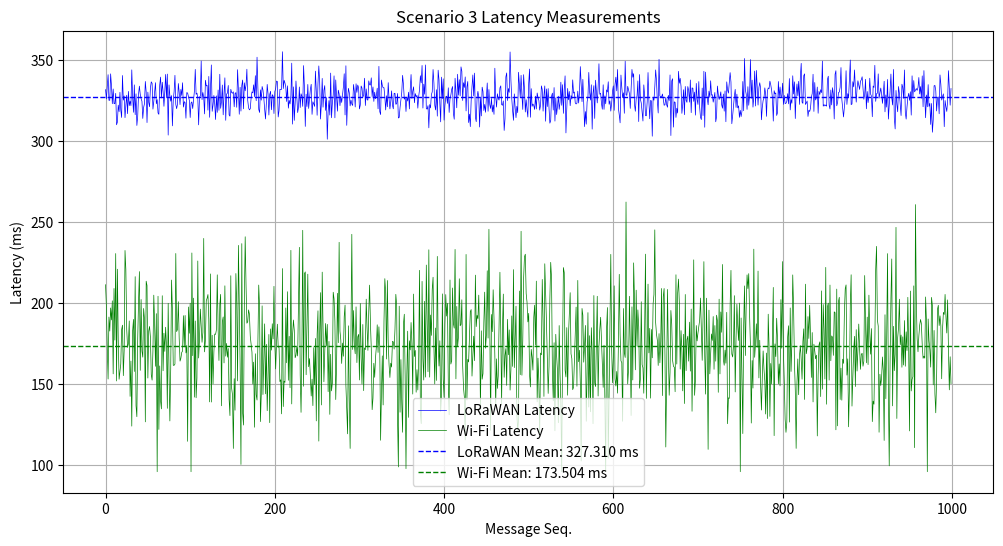

Reproduce this figure in Python.
import numpy as np
import pandas as pd
import matplotlib.pyplot as plt

# Define the metrics for LoRaWAN and Wi-Fi latency
lorawan_min = 301.000
lorawan_max = 355.000
lorawan_mean = 327.140

wifi_min = 95.867
wifi_max = 266.513
wifi_mean = 171.454

# Generate synthetic data points for LoRaWAN and Wi-Fi latency
np.random.seed(42)  # For reproducibility
lorawan_latency = np.clip(np.random.normal(lorawan_mean, (lorawan_max - lorawan_min) / 6, 1000), lorawan_min, lorawan_max)
wifi_latency = np.clip(np.random.normal(wifi_mean, (wifi_max - wifi_min) / 6, 1000), wifi_min, wifi_max)

# Create a DataFrame to hold the data
latency_data = pd.DataFrame({
    'LoRaWAN Transmission Time (ms)': lorawan_latency,
    'Wi-Fi Transmission Time (ms)': wifi_latency
})

# Calculate the mean latency for each type
lorawan_mean_latency = latency_data['LoRaWAN Transmission Time (ms)'].mean()
wifi_mean_latency = latency_data['Wi-Fi Transmission Time (ms)'].mean()

# Plot the latency data
plt.figure(figsize=(12, 6))
plt.plot(latency_data.index, latency_data['LoRaWAN Transmission Time (ms)'], 
         label='LoRaWAN Latency', color='blue', linestyle='-', linewidth=0.5)
plt.plot(latency_data.index, latency_data['Wi-Fi Transmission Time (ms)'], 
         label='Wi-Fi Latency', color='green', linestyle='-', linewidth=0.5)

# Add mean latency lines
plt.axhline(y=lorawan_mean_latency, label=f'LoRaWAN Mean: {lorawan_mean_latency:.3f} ms',
            color='blue', linestyle='--', linewidth=1)
plt.axhline(y=wifi_mean_latency, label=f'Wi-Fi Mean: {wifi_mean_latency:.3f} ms',
            color='green', linestyle='--', linewidth=1)

# Add labels, grid, title, and legend
plt.xlabel("Message Seq.")
plt.ylabel("Latency (ms)")
plt.title("Scenario 3 Latency Measurements")
plt.legend()
plt.grid(True)

# Save the plot as a PNG file
plt.savefig("s3_latency.png", format='png', dpi=300)
print("Plot saved as 's3_latency.png'")

# Save the generated data to a CSV file
latency_data.to_csv("scenario_3_latency_data.csv", index=False)
print("Data saved as 'scenario_3_latency_data.csv'")